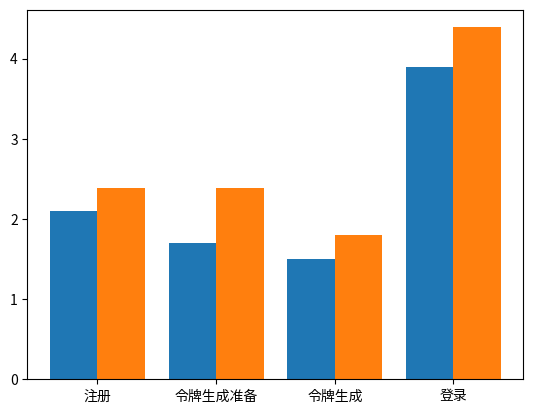

Write the Python code that produced this figure. (Note: this script raises an exception after producing the figure.)
# -*- coding: utf-8 -*-
import matplotlib.pyplot as plt
from matplotlib.font_manager import FontProperties
font = FontProperties(fname=r"C:\Windows\Fonts\simhei.ttf", size=14)

plt.bar([0.8,1.8,2.8,3.8], [2.10, 1.70, 1.50, 3.89], label='three nodes',width=0.4)

plt.bar([1.2,2.2,3.2,4.2], [2.39, 2.39, 1.80, 4.39], label='four nodes',width=0.4)
plt.xticks([1,2,3,4],["注册","令牌生成准备","令牌生成","登录"],FontProperties=font)
x=[0.8,1.8,2.8,3.8,1.2,2.2,3.2,4.2]
y=[2.10, 1.70, 1.50, 3.89,2.39, 2.39, 1.80, 4.39]
plt.ylim(0,5)
for a,b in zip(x,y):
    plt.text(a,b+0.05,"%.2f"%b, ha='center', va= 'bottom',fontsize=7)
# params

# x: 条形图x轴
# y：条形图的高度
# width：条形图的宽度 默认是0.8
# bottom：条形底部的y坐标值 默认是0
# align：center / edge 条形图是否以x轴坐标为中心点或者是以x轴坐标为边缘

plt.legend()

plt.xlabel('阶段', FontProperties=font)
plt.ylabel('所用时间(ms)', FontProperties=font)

plt.title(u'各阶段所用时间', FontProperties=font)

plt.show()